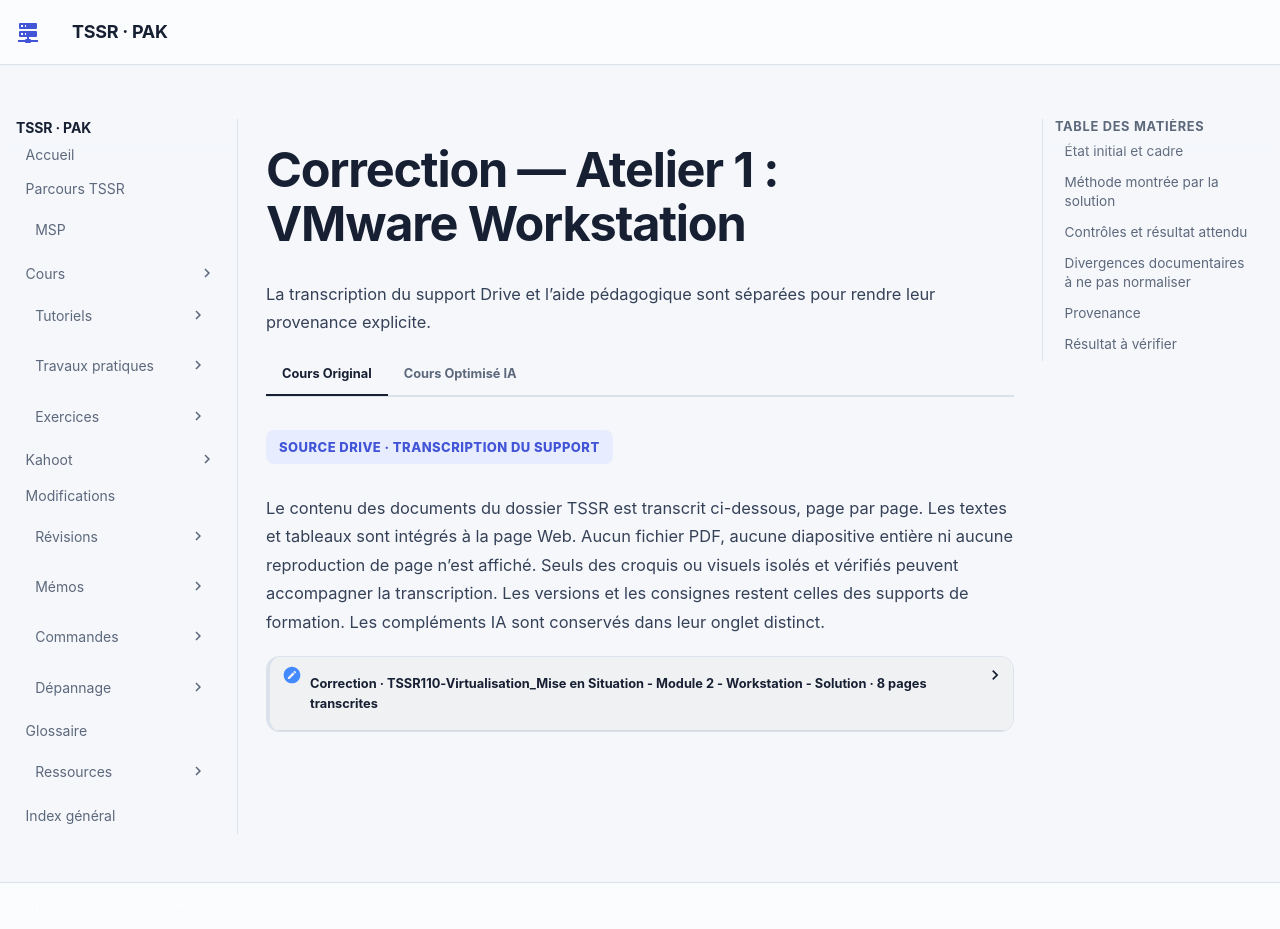

repository: sk34pk25/tssr-cours · page: tp/13-virtualisation-serveurs/module-02/correction-tp-01/index.html · generator: mkdocs

# Correction — Atelier 1 : VMware Workstation

## État initial et cadre

La solution part d’un poste de laboratoire sous Windows Server 2019 et d’une présence
attendue de VMware Workstation 16. Les captures utilisent Workstation 16 Pro et montrent
une compatibilité 16.2.x : ces repères sont historiques et dépendants de la version.

Les noms de VM et de machine, les chemins locaux, le serveur de distribution, le partage
ISO, les identifiants et les mots de passe sont neutralisés.

## Méthode montrée par la solution

1. Préparer le dossier de stockage de la VM sur le volume de données du laboratoire.
2. Créer la VM Windows Server 2019 du scénario dans ce dossier.
3. Conserver les paramètres de scénario : 2 processeurs, 1 cœur par processeur, 2 Go de
   mémoire et disque de 60 Go en fichier unique.
4. Accéder à la personnalisation matérielle pour activer l’option de virtualisation
   processeur indiquée dans la solution.
5. Relier l’image ISO de laboratoire au lecteur CD/DVD virtuel.
6. Régler la carte réseau sur **Bridged**. Une capture montre NAT avant ce réglage : il
   s’agit d’un état intermédiaire, non du résultat final.
7. Installer Windows Server 2019 avec expérience utilisateur, puis installer VMware
   Tools à partir du menu montré dans la solution.
8. Nommer la machine de laboratoire, arrêter la VM, puis créer le snapshot final du
   scénario.

## Contrôles et résultat attendu

| Contrôle | Résultat attendu par les sources |
| --- | --- |
| Matériel de la VM | Les valeurs correspondent au scénario de laboratoire. |
| Processeur | L’option de virtualisation montrée dans la solution est activée. |
| Réseau | Bridged est l’état final. |
| Système invité | Windows Server 2019 avec expérience utilisateur est installé dans la VM. |
| Outils invités | VMware Tools est installé dans le cadre de l’atelier. |
| Fin d’atelier | La VM est arrêtée et le snapshot final est créé. |

## Divergences documentaires à ne pas normaliser

- Le support recommande une création avec installation différée ; la solution visuelle
  sélectionne une ISO et montre Easy Install.
- L’énoncé cite le DHCP « du centre de formation » ; la solution parle plus généralement du DHCP.
- L’énoncé affiche « 1 heure » et la solution « 1 heures ».
- Les interfaces, Workstation 16 Pro et 16.2.x sont des observations historiques de
  captures, non des prescriptions actuelles.

## Provenance

Contenu A : solution de l’Atelier n°1 consultée dans Drive TSSR en lecture seule.
Contenu B : mise en forme de correction sans extrapolation de procédure, sans exécution
de VM et sans donnée sensible de laboratoire.

## Résultat à vérifier

Le choix Easy Install apparaît dans le corrigé. Vérifier l’édition Desktop Experience, le mode Bridged final, la présence de VMware Tools et le libellé `Fin Atelier 1`.
